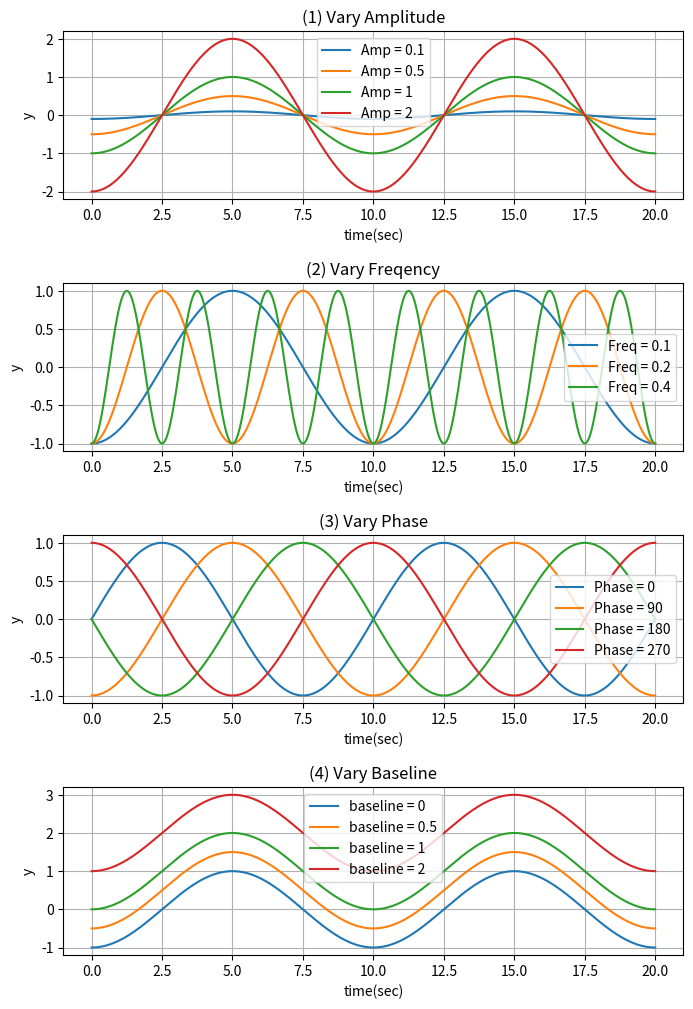

Reproduce this figure in Python.
# Instructions
# Generate timedata from 0 to 20, 0.05 sec step
# def sinewave(). Input argument should be timedata, amplitude, frequency, phase and baseline, return y=sine()
# Plot sinewaves in following conditions.
# Basic parameter is : Amp, frequency, phase, baseline = 1, 0.1[Hz], 90[deg], 0
# 1) Vary Amplitude = [0.1, 0.5, 1, 2]
# 2) Vary Frequency = [0.1,0.2,0.4] (Hz)
# 3) Vary Phase = [0, 90, 180, 270] (deg))
# 4) Vary Baseline = [0, 0.5, 1, 2]
# Set axes labels, ticks accordingly (refer attached pdf file)
# Save figure as 'Task04-2_plot_sinewaves_Yourname.pdf'
# Submit both your source code and figure pdf file

#%%
import numpy as np
import matplotlib.pyplot as plt

xdata_time = np.arange(0, 20.01, 0.05)
amp = [0.1, 0.5, 1, 2]
freq = [0.1,0.2,0.4]
phase = [0, 90, 180, 270]
base = [0, 0.5, 1, 2]

def sinewave(time, amp, freq, phase, baseline):
    phase_rad = phase*np.pi/180
    y = amp * np.sin(2*np.pi * freq * time - phase_rad) + baseline
    return y

fig = plt.figure(figsize=(8, 12))
plt.subplots_adjust(wspace=0.5, hspace=0.5)

ax1 = plt.subplot(4,1,1)
ax1.set_title('(1) Vary Amplitude')
ax1.set_xlabel('time(sec)')
ax1.set_ylabel('y')
ax1.set_yticks(np.arange(-2, 2.1, 1))
ax1.grid()
for i in range(4):
    ax1.plot(xdata_time, sinewave(xdata_time, amp[i], 0.1, 90, 0), label = 'Amp = ' + str(amp[i]))
ax1.legend()

ax2 = plt.subplot(4,1,2)
ax2.set_title('(2) Vary Freqency')
ax2.set_xlabel('time(sec)')
ax2.set_ylabel('y')
ax2.set_yticks(np.arange(-1, 1.1, 0.5))
ax2.grid()
for i in range(3):
    ax2.plot(xdata_time, sinewave(xdata_time, 1, freq[i], 90, 0), label = 'Freq = ' + str(freq[i])) 
ax2.legend()

ax3 = plt.subplot(4,1,3)
ax3.set_title('(3) Vary Phase')
ax3.set_xlabel('time(sec)')
ax3.set_ylabel('y')
ax3.set_yticks(np.arange(-1, 1.1, 0.5))
ax3.grid()
for i in range(4):
    ax3.plot(xdata_time, sinewave(xdata_time, 1, 0.1, phase[i], 0), label = 'Phase = ' + str(phase[i]))
ax3.legend()

ax4 = plt.subplot(4,1,4)
ax4.set_title('(4) Vary Baseline')
ax4.set_xlabel('time(sec)')
ax4.set_ylabel('y')
ax4.set_yticks(np.arange(-1, 3.1, 1))
ax4.grid()
for i in range(4):
    ax4.plot(xdata_time, sinewave(xdata_time, 1, 0.1, 90, base[i]), label = 'baseline = ' + str(base[i]))
ax4.legend()
# %%
